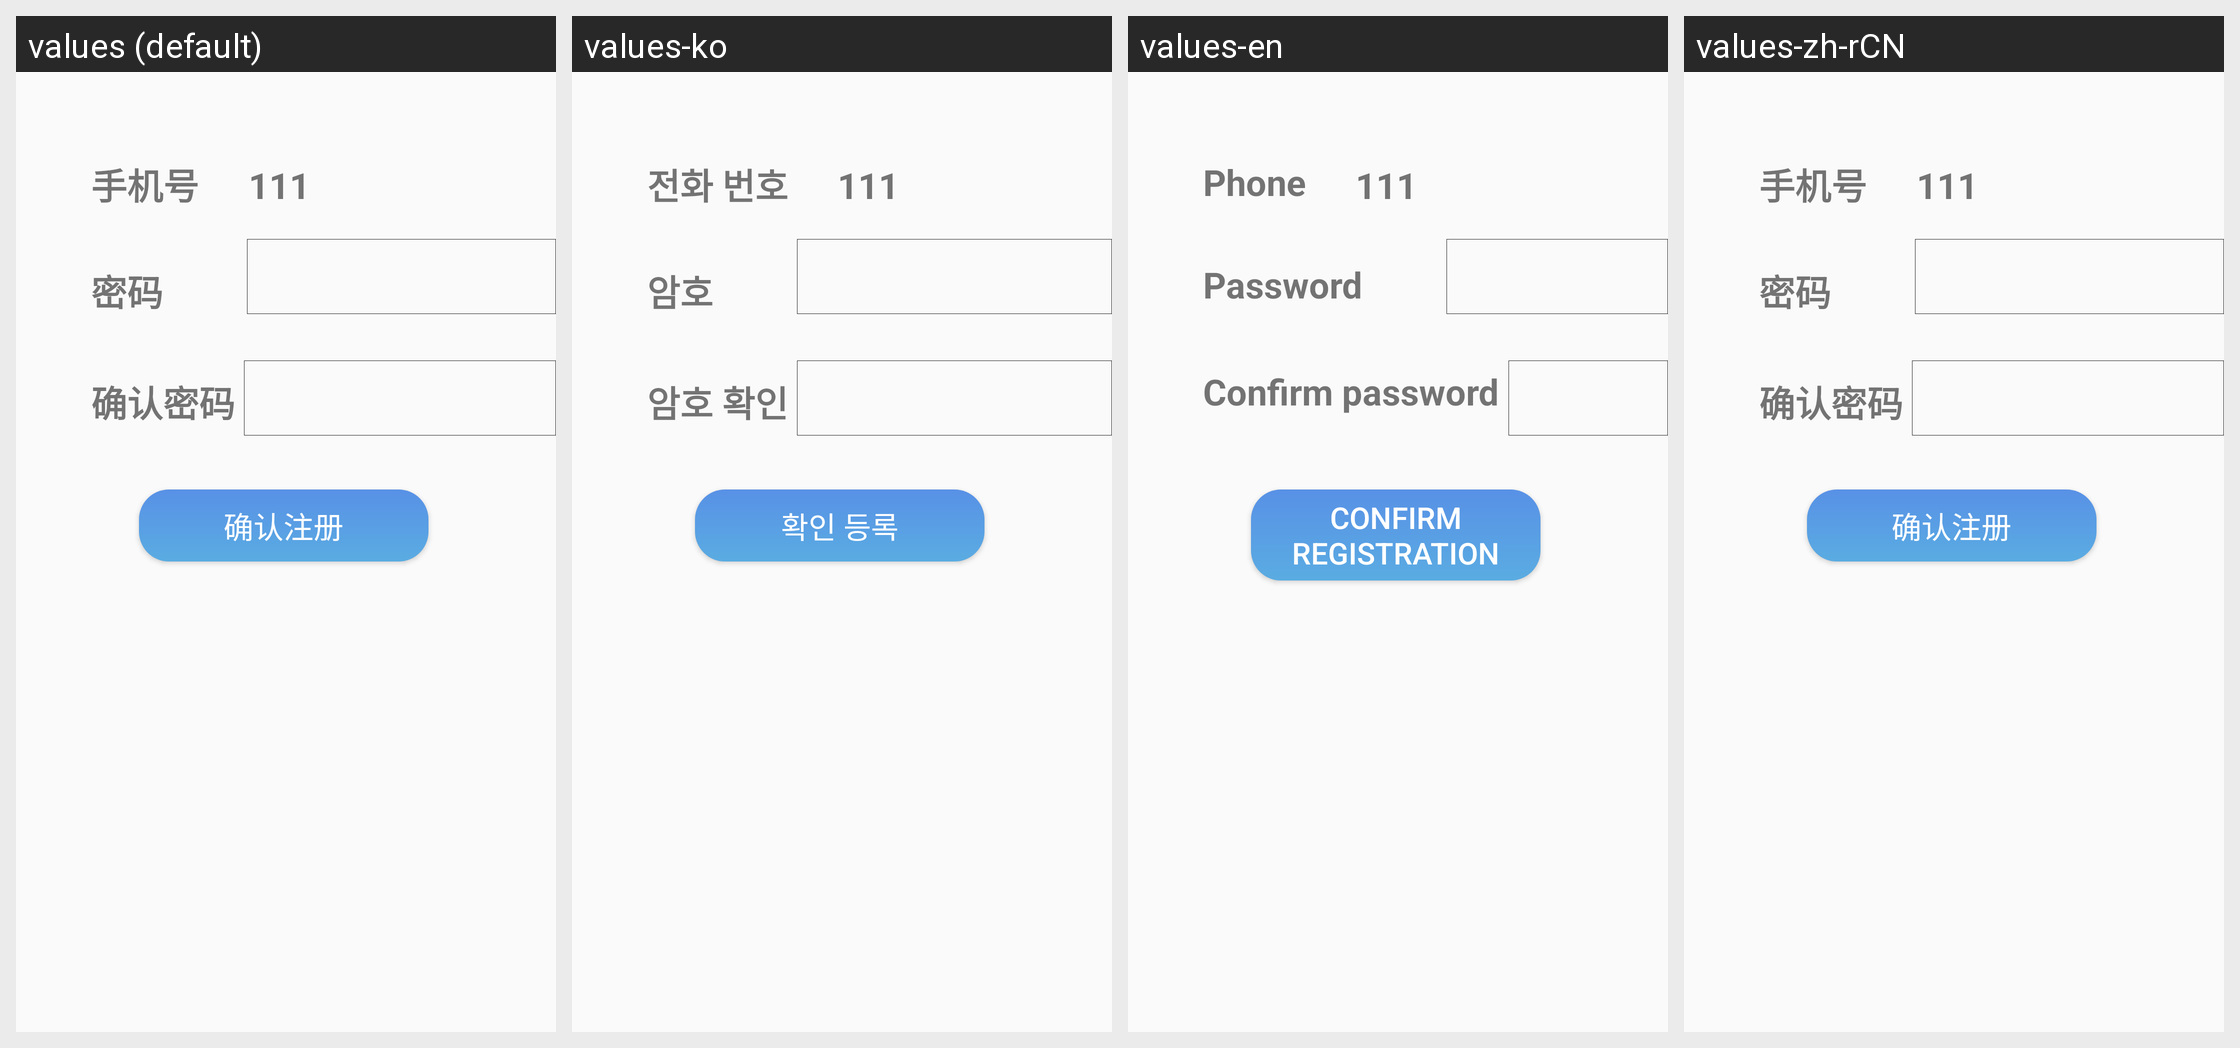

Strings drawn on this Android screen and how each of the app's shown locales translates them:
Android screen res/layout/activity_set_password.xml rendered under 4 locales, left to right: values (default), values-ko, values-en, values-zh-rCN. Device: Nexus 5 (rendered at 1080×1920; each locale shown at half size, 540×960, under a caption strip naming it); theme AppTheme.
Other locales in the repository, not shown: values-ar, values-de, values-es, values-fr, values-ja, values-pt, values-zh-rTW.
Strings drawn on this screen, with the default value and each locale's value (text and hints the layout hard-codes, and strings that could not be matched under every locale, appear in the picture but are not listed):

phone
  values: 手机号
  values-ko: 전화 번호
  values-en: Phone
  values-zh-rCN: 手机号

password
  values: 密码
  values-ko: 암호
  values-en: Password
  values-zh-rCN: 密码

confirm_password
  values: 确认密码
  values-ko: 암호 확인
  values-en: Confirm password
  values-zh-rCN: 确认密码

confirm_register
  values: 确认注册
  values-ko: 확인 등록
  values-en: Confirm registration
  values-zh-rCN: 确认注册
